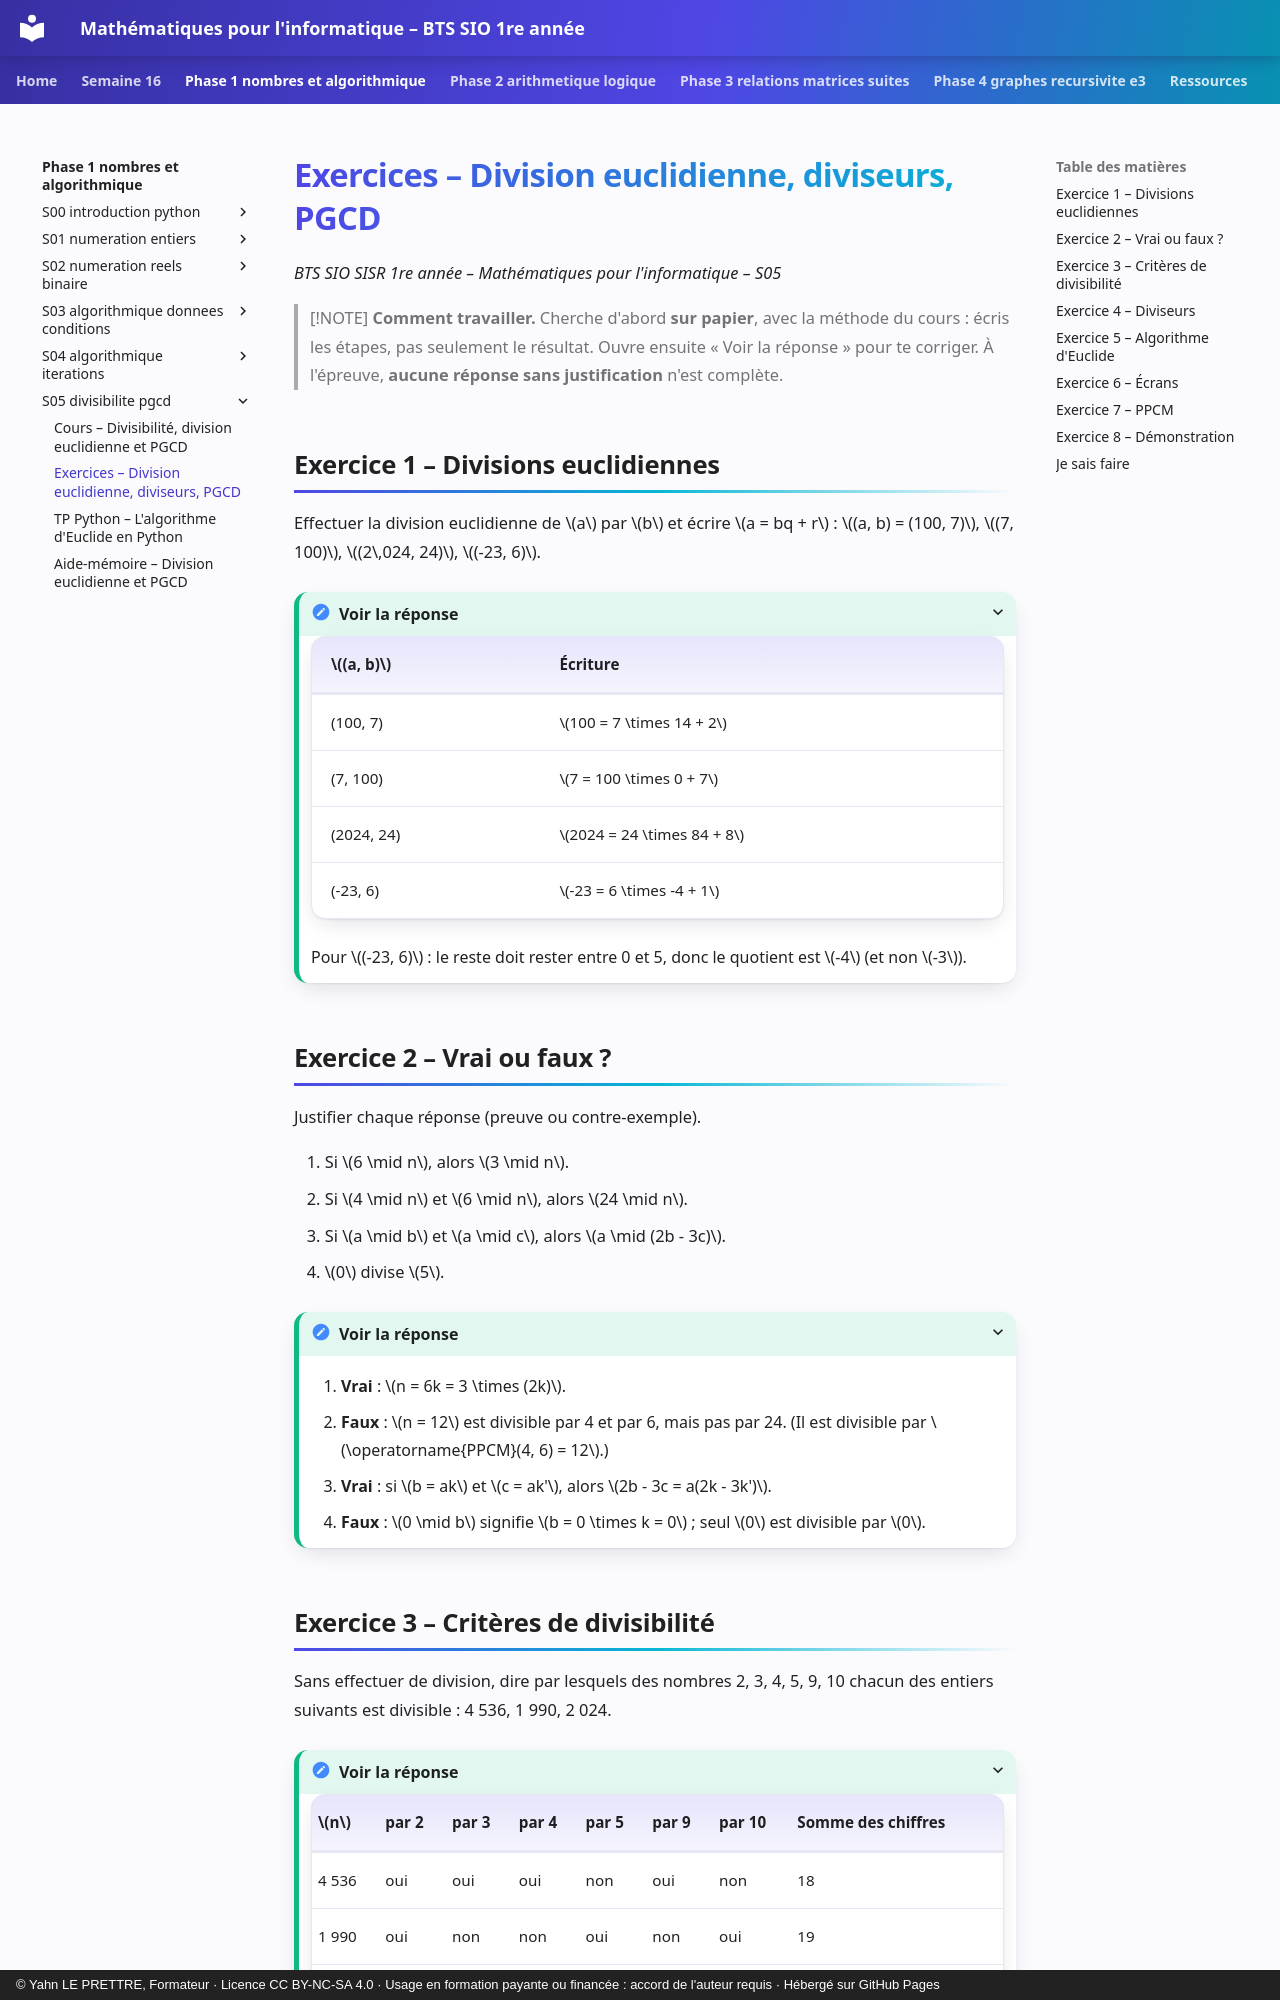

repository: YahnLP/bts1-sio-sisr-math_algo · page: phase-1-nombres-et-algorithmique/S05-divisibilite-pgcd/02-exercices/index.html · generator: mkdocs · copyright: © Yahn LE PRETTRE, Formateur · Licence CC BY-NC-SA 4.0 · Usage en formation payante ou financée : accord de l'auteur requis · Hébergé sur GitHub Pages

# Exercices – Division euclidienne, diviseurs, PGCD

*BTS SIO SISR 1re année – Mathématiques pour l'informatique – S05*

> [!NOTE]
> **Comment travailler.** Cherche d'abord **sur papier**, avec la méthode du cours : écris les étapes, pas seulement le résultat. Ouvre ensuite « Voir la réponse » pour te corriger. À l'épreuve, **aucune réponse sans justification** n'est complète.

## Exercice 1 – Divisions euclidiennes

Effectuer la division euclidienne de \(a\) par \(b\) et écrire \(a = bq + r\) : \((a, b) = (100, 7)\), \((7, 100)\), \((2\,024, 24)\), \((-23, 6)\).

<details markdown="1">
<summary>Voir la réponse</summary>

| \((a, b)\) | Écriture |
|---|---|
| (100, 7) | \(100 = 7 \times 14 + 2\) |
| (7, 100) | \(7 = 100 \times 0 + 7\) |
| (2024, 24) | \(2024 = 24 \times 84 + 8\) |
| (-23, 6) | \(-23 = 6 \times -4 + 1\) |

Pour \((-23, 6)\) : le reste doit rester entre 0 et 5, donc le quotient est \(-4\) (et non \(-3\)).

</details>

## Exercice 2 – Vrai ou faux ?

Justifier chaque réponse (preuve ou contre-exemple).

1. Si \(6 \mid n\), alors \(3 \mid n\).
2. Si \(4 \mid n\) et \(6 \mid n\), alors \(24 \mid n\).
3. Si \(a \mid b\) et \(a \mid c\), alors \(a \mid (2b - 3c)\).
4. \(0\) divise \(5\).

<details markdown="1">
<summary>Voir la réponse</summary>

1. **Vrai** : \(n = 6k = 3 \times (2k)\).
2. **Faux** : \(n = 12\) est divisible par 4 et par 6, mais pas par 24. (Il est divisible par \(\operatorname{PPCM}(4, 6) = 12\).)
3. **Vrai** : si \(b = ak\) et \(c = ak'\), alors \(2b - 3c = a(2k - 3k')\).
4. **Faux** : \(0 \mid b\) signifie \(b = 0 \times k = 0\) ; seul \(0\) est divisible par \(0\).

</details>
